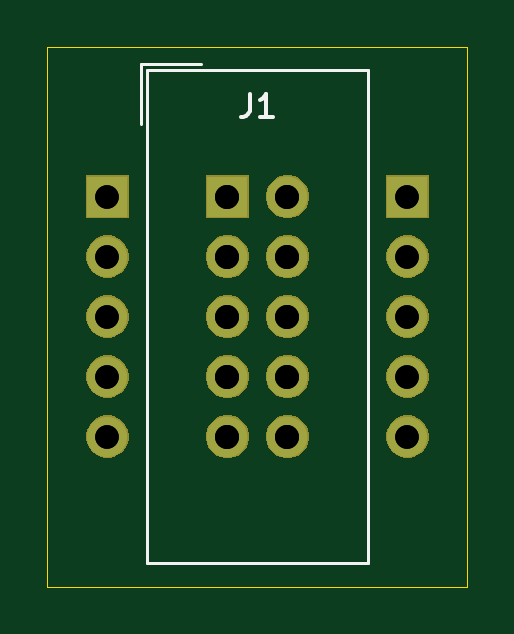
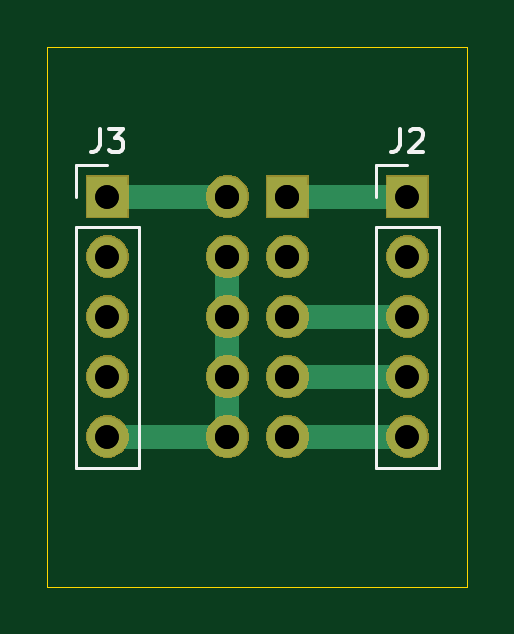
Circuit board: 12 layer files. Board 17.8 x 22.9 mm.
- bottom_copper: avr-isp-to-pcb-adapter-B_Cu.gbl (2299 bytes)
- bottom_mask: avr-isp-to-pcb-adapter-B_Mask.gbs (14197 bytes)
- paste: avr-isp-to-pcb-adapter-B_Paste.gbp (524 bytes)
- bottom_silk: avr-isp-to-pcb-adapter-B_SilkS.gbo (2626 bytes)
- outline: avr-isp-to-pcb-adapter-Edge_Cuts.gm1 (682 bytes)
- top_copper: avr-isp-to-pcb-adapter-F_Cu.gtl (1847 bytes)
- top_mask: avr-isp-to-pcb-adapter-F_Mask.gts (14197 bytes)
- paste: avr-isp-to-pcb-adapter-F_Paste.gtp (524 bytes)
- top_silk: avr-isp-to-pcb-adapter-F_SilkS.gto (1777 bytes)
- drill: avr-isp-to-pcb-adapter-NPTH.drl (284 bytes)
- drill: avr-isp-to-pcb-adapter-PTH.drl (506 bytes)
- drill: avr-isp-to-pcb-adapter.drl (503 bytes)

=== bottom_copper: avr-isp-to-pcb-adapter-B_Cu.gbl ===
%TF.GenerationSoftware,KiCad,Pcbnew,5.1.6-c6e7f7d~86~ubuntu18.04.1*%
%TF.CreationDate,2020-05-25T18:45:29+02:00*%
%TF.ProjectId,avr-isp-to-pcb-adapter,6176722d-6973-4702-9d74-6f2d7063622d,1.0*%
%TF.SameCoordinates,PX76b1be0PY53920b0*%
%TF.FileFunction,Copper,L2,Bot*%
%TF.FilePolarity,Positive*%
%FSLAX46Y46*%
G04 Gerber Fmt 4.6, Leading zero omitted, Abs format (unit mm)*
G04 Created by KiCad (PCBNEW 5.1.6-c6e7f7d~86~ubuntu18.04.1) date 2020-05-25 18:45:29*
%MOMM*%
%LPD*%
G01*
G04 APERTURE LIST*
%TA.AperFunction,ComponentPad*%
%ADD10R,1.727200X1.727200*%
%TD*%
%TA.AperFunction,ComponentPad*%
%ADD11O,1.727200X1.727200*%
%TD*%
%TA.AperFunction,ComponentPad*%
%ADD12R,1.700000X1.700000*%
%TD*%
%TA.AperFunction,ComponentPad*%
%ADD13O,1.700000X1.700000*%
%TD*%
%TA.AperFunction,Conductor*%
%ADD14C,1.000000*%
%TD*%
G04 APERTURE END LIST*
D10*
%TO.P,J1,1*%
%TO.N,/MOSI*%
X7620000Y16510000D03*
D11*
%TO.P,J1,2*%
%TO.N,/VCC*%
X10160000Y16510000D03*
%TO.P,J1,3*%
%TO.N,Net-(J1-Pad3)*%
X7620000Y13970000D03*
%TO.P,J1,4*%
%TO.N,/GND*%
X10160000Y13970000D03*
%TO.P,J1,5*%
%TO.N,/RST*%
X7620000Y11430000D03*
%TO.P,J1,6*%
%TO.N,/GND*%
X10160000Y11430000D03*
%TO.P,J1,7*%
%TO.N,/SCK*%
X7620000Y8890000D03*
%TO.P,J1,8*%
%TO.N,/GND*%
X10160000Y8890000D03*
%TO.P,J1,9*%
%TO.N,/MISO*%
X7620000Y6350000D03*
%TO.P,J1,10*%
%TO.N,/GND*%
X10160000Y6350000D03*
%TD*%
D12*
%TO.P,J2,1*%
%TO.N,/MOSI*%
X2540000Y16510000D03*
D13*
%TO.P,J2,2*%
%TO.N,Net-(J2-Pad2)*%
X2540000Y13970000D03*
%TO.P,J2,3*%
%TO.N,/RST*%
X2540000Y11430000D03*
%TO.P,J2,4*%
%TO.N,/SCK*%
X2540000Y8890000D03*
%TO.P,J2,5*%
%TO.N,/MISO*%
X2540000Y6350000D03*
%TD*%
%TO.P,J3,5*%
%TO.N,/GND*%
X15240000Y6350000D03*
%TO.P,J3,4*%
%TO.N,Net-(J3-Pad4)*%
X15240000Y8890000D03*
%TO.P,J3,3*%
%TO.N,Net-(J3-Pad3)*%
X15240000Y11430000D03*
%TO.P,J3,2*%
%TO.N,Net-(J3-Pad2)*%
X15240000Y13970000D03*
D12*
%TO.P,J3,1*%
%TO.N,/VCC*%
X15240000Y16510000D03*
%TD*%
D14*
%TO.N,/MOSI*%
X2540000Y16510000D02*
X7620000Y16510000D01*
%TO.N,/VCC*%
X10160000Y16510000D02*
X15240000Y16510000D01*
%TO.N,/GND*%
X10160000Y13970000D02*
X10160000Y6350000D01*
X10160000Y6350000D02*
X15240000Y6350000D01*
%TO.N,/RST*%
X2540000Y11430000D02*
X7620000Y11430000D01*
%TO.N,/SCK*%
X2540000Y8890000D02*
X7620000Y8890000D01*
%TO.N,/MISO*%
X2540000Y6350000D02*
X7620000Y6350000D01*
%TD*%
M02*

=== bottom_mask: avr-isp-to-pcb-adapter-B_Mask.gbs (14197 bytes, source omitted) ===
=== paste: avr-isp-to-pcb-adapter-B_Paste.gbp ===
%TF.GenerationSoftware,KiCad,Pcbnew,5.1.6-c6e7f7d~86~ubuntu18.04.1*%
%TF.CreationDate,2020-05-25T18:45:29+02:00*%
%TF.ProjectId,avr-isp-to-pcb-adapter,6176722d-6973-4702-9d74-6f2d7063622d,1.0*%
%TF.SameCoordinates,PX76b1be0PY53920b0*%
%TF.FileFunction,Paste,Bot*%
%TF.FilePolarity,Positive*%
%FSLAX46Y46*%
G04 Gerber Fmt 4.6, Leading zero omitted, Abs format (unit mm)*
G04 Created by KiCad (PCBNEW 5.1.6-c6e7f7d~86~ubuntu18.04.1) date 2020-05-25 18:45:29*
%MOMM*%
%LPD*%
G01*
G04 APERTURE LIST*
G04 APERTURE END LIST*
M02*

=== bottom_silk: avr-isp-to-pcb-adapter-B_SilkS.gbo ===
%TF.GenerationSoftware,KiCad,Pcbnew,5.1.6-c6e7f7d~86~ubuntu18.04.1*%
%TF.CreationDate,2020-05-25T18:45:29+02:00*%
%TF.ProjectId,avr-isp-to-pcb-adapter,6176722d-6973-4702-9d74-6f2d7063622d,1.0*%
%TF.SameCoordinates,PX76b1be0PY53920b0*%
%TF.FileFunction,Legend,Bot*%
%TF.FilePolarity,Positive*%
%FSLAX46Y46*%
G04 Gerber Fmt 4.6, Leading zero omitted, Abs format (unit mm)*
G04 Created by KiCad (PCBNEW 5.1.6-c6e7f7d~86~ubuntu18.04.1) date 2020-05-25 18:45:29*
%MOMM*%
%LPD*%
G01*
G04 APERTURE LIST*
%ADD10C,0.120000*%
%ADD11C,0.150000*%
%ADD12R,1.829200X1.829200*%
%ADD13O,1.829200X1.829200*%
%ADD14R,1.802000X1.802000*%
%ADD15O,1.802000X1.802000*%
G04 APERTURE END LIST*
D10*
%TO.C,J2*%
X3870000Y17840000D02*
X2540000Y17840000D01*
X3870000Y16510000D02*
X3870000Y17840000D01*
X3870000Y15240000D02*
X1210000Y15240000D01*
X1210000Y15240000D02*
X1210000Y5020000D01*
X3870000Y15240000D02*
X3870000Y5020000D01*
X3870000Y5020000D02*
X1210000Y5020000D01*
%TO.C,J3*%
X16570000Y5020000D02*
X13910000Y5020000D01*
X16570000Y15240000D02*
X16570000Y5020000D01*
X13910000Y15240000D02*
X13910000Y5020000D01*
X16570000Y15240000D02*
X13910000Y15240000D01*
X16570000Y16510000D02*
X16570000Y17840000D01*
X16570000Y17840000D02*
X15240000Y17840000D01*
%TO.C,J2*%
D11*
X2873333Y19387620D02*
X2873333Y18673334D01*
X2920952Y18530477D01*
X3016190Y18435239D01*
X3159047Y18387620D01*
X3254285Y18387620D01*
X2444761Y19292381D02*
X2397142Y19340000D01*
X2301904Y19387620D01*
X2063809Y19387620D01*
X1968571Y19340000D01*
X1920952Y19292381D01*
X1873333Y19197143D01*
X1873333Y19101905D01*
X1920952Y18959048D01*
X2492380Y18387620D01*
X1873333Y18387620D01*
%TO.C,J3*%
X15573333Y19387620D02*
X15573333Y18673334D01*
X15620952Y18530477D01*
X15716190Y18435239D01*
X15859047Y18387620D01*
X15954285Y18387620D01*
X15192380Y19387620D02*
X14573333Y19387620D01*
X14906666Y19006667D01*
X14763809Y19006667D01*
X14668571Y18959048D01*
X14620952Y18911429D01*
X14573333Y18816191D01*
X14573333Y18578096D01*
X14620952Y18482858D01*
X14668571Y18435239D01*
X14763809Y18387620D01*
X15049523Y18387620D01*
X15144761Y18435239D01*
X15192380Y18482858D01*
%TD*%
%LPC*%
D12*
%TO.C,J1*%
X7620000Y16510000D03*
D13*
X10160000Y16510000D03*
X7620000Y13970000D03*
X10160000Y13970000D03*
X7620000Y11430000D03*
X10160000Y11430000D03*
X7620000Y8890000D03*
X10160000Y8890000D03*
X7620000Y6350000D03*
X10160000Y6350000D03*
%TD*%
D14*
%TO.C,J2*%
X2540000Y16510000D03*
D15*
X2540000Y13970000D03*
X2540000Y11430000D03*
X2540000Y8890000D03*
X2540000Y6350000D03*
%TD*%
%TO.C,J3*%
X15240000Y6350000D03*
X15240000Y8890000D03*
X15240000Y11430000D03*
X15240000Y13970000D03*
D14*
X15240000Y16510000D03*
%TD*%
M02*

=== outline: avr-isp-to-pcb-adapter-Edge_Cuts.gm1 ===
%TF.GenerationSoftware,KiCad,Pcbnew,5.1.6-c6e7f7d~86~ubuntu18.04.1*%
%TF.CreationDate,2020-05-25T18:45:29+02:00*%
%TF.ProjectId,avr-isp-to-pcb-adapter,6176722d-6973-4702-9d74-6f2d7063622d,1.0*%
%TF.SameCoordinates,PX76b1be0PY53920b0*%
%TF.FileFunction,Profile,NP*%
%FSLAX46Y46*%
G04 Gerber Fmt 4.6, Leading zero omitted, Abs format (unit mm)*
G04 Created by KiCad (PCBNEW 5.1.6-c6e7f7d~86~ubuntu18.04.1) date 2020-05-25 18:45:29*
%MOMM*%
%LPD*%
G01*
G04 APERTURE LIST*
%TA.AperFunction,Profile*%
%ADD10C,0.050000*%
%TD*%
G04 APERTURE END LIST*
D10*
X0Y0D02*
X0Y22860000D01*
X17780000Y0D02*
X0Y0D01*
X17780000Y22860000D02*
X17780000Y0D01*
X0Y22860000D02*
X17780000Y22860000D01*
M02*

=== top_copper: avr-isp-to-pcb-adapter-F_Cu.gtl ===
%TF.GenerationSoftware,KiCad,Pcbnew,5.1.6-c6e7f7d~86~ubuntu18.04.1*%
%TF.CreationDate,2020-05-25T18:45:29+02:00*%
%TF.ProjectId,avr-isp-to-pcb-adapter,6176722d-6973-4702-9d74-6f2d7063622d,1.0*%
%TF.SameCoordinates,PX76b1be0PY53920b0*%
%TF.FileFunction,Copper,L1,Top*%
%TF.FilePolarity,Positive*%
%FSLAX46Y46*%
G04 Gerber Fmt 4.6, Leading zero omitted, Abs format (unit mm)*
G04 Created by KiCad (PCBNEW 5.1.6-c6e7f7d~86~ubuntu18.04.1) date 2020-05-25 18:45:29*
%MOMM*%
%LPD*%
G01*
G04 APERTURE LIST*
%TA.AperFunction,ComponentPad*%
%ADD10R,1.727200X1.727200*%
%TD*%
%TA.AperFunction,ComponentPad*%
%ADD11O,1.727200X1.727200*%
%TD*%
%TA.AperFunction,ComponentPad*%
%ADD12R,1.700000X1.700000*%
%TD*%
%TA.AperFunction,ComponentPad*%
%ADD13O,1.700000X1.700000*%
%TD*%
G04 APERTURE END LIST*
D10*
%TO.P,J1,1*%
%TO.N,/MOSI*%
X7620000Y16510000D03*
D11*
%TO.P,J1,2*%
%TO.N,/VCC*%
X10160000Y16510000D03*
%TO.P,J1,3*%
%TO.N,Net-(J1-Pad3)*%
X7620000Y13970000D03*
%TO.P,J1,4*%
%TO.N,/GND*%
X10160000Y13970000D03*
%TO.P,J1,5*%
%TO.N,/RST*%
X7620000Y11430000D03*
%TO.P,J1,6*%
%TO.N,/GND*%
X10160000Y11430000D03*
%TO.P,J1,7*%
%TO.N,/SCK*%
X7620000Y8890000D03*
%TO.P,J1,8*%
%TO.N,/GND*%
X10160000Y8890000D03*
%TO.P,J1,9*%
%TO.N,/MISO*%
X7620000Y6350000D03*
%TO.P,J1,10*%
%TO.N,/GND*%
X10160000Y6350000D03*
%TD*%
D12*
%TO.P,J2,1*%
%TO.N,/MOSI*%
X2540000Y16510000D03*
D13*
%TO.P,J2,2*%
%TO.N,Net-(J2-Pad2)*%
X2540000Y13970000D03*
%TO.P,J2,3*%
%TO.N,/RST*%
X2540000Y11430000D03*
%TO.P,J2,4*%
%TO.N,/SCK*%
X2540000Y8890000D03*
%TO.P,J2,5*%
%TO.N,/MISO*%
X2540000Y6350000D03*
%TD*%
%TO.P,J3,5*%
%TO.N,/GND*%
X15240000Y6350000D03*
%TO.P,J3,4*%
%TO.N,Net-(J3-Pad4)*%
X15240000Y8890000D03*
%TO.P,J3,3*%
%TO.N,Net-(J3-Pad3)*%
X15240000Y11430000D03*
%TO.P,J3,2*%
%TO.N,Net-(J3-Pad2)*%
X15240000Y13970000D03*
D12*
%TO.P,J3,1*%
%TO.N,/VCC*%
X15240000Y16510000D03*
%TD*%
M02*

=== top_mask: avr-isp-to-pcb-adapter-F_Mask.gts (14197 bytes, source omitted) ===
=== paste: avr-isp-to-pcb-adapter-F_Paste.gtp ===
%TF.GenerationSoftware,KiCad,Pcbnew,5.1.6-c6e7f7d~86~ubuntu18.04.1*%
%TF.CreationDate,2020-05-25T18:45:29+02:00*%
%TF.ProjectId,avr-isp-to-pcb-adapter,6176722d-6973-4702-9d74-6f2d7063622d,1.0*%
%TF.SameCoordinates,PX76b1be0PY53920b0*%
%TF.FileFunction,Paste,Top*%
%TF.FilePolarity,Positive*%
%FSLAX46Y46*%
G04 Gerber Fmt 4.6, Leading zero omitted, Abs format (unit mm)*
G04 Created by KiCad (PCBNEW 5.1.6-c6e7f7d~86~ubuntu18.04.1) date 2020-05-25 18:45:29*
%MOMM*%
%LPD*%
G01*
G04 APERTURE LIST*
G04 APERTURE END LIST*
M02*

=== top_silk: avr-isp-to-pcb-adapter-F_SilkS.gto ===
%TF.GenerationSoftware,KiCad,Pcbnew,5.1.6-c6e7f7d~86~ubuntu18.04.1*%
%TF.CreationDate,2020-05-25T18:45:29+02:00*%
%TF.ProjectId,avr-isp-to-pcb-adapter,6176722d-6973-4702-9d74-6f2d7063622d,1.0*%
%TF.SameCoordinates,PX76b1be0PY53920b0*%
%TF.FileFunction,Legend,Top*%
%TF.FilePolarity,Positive*%
%FSLAX46Y46*%
G04 Gerber Fmt 4.6, Leading zero omitted, Abs format (unit mm)*
G04 Created by KiCad (PCBNEW 5.1.6-c6e7f7d~86~ubuntu18.04.1) date 2020-05-25 18:45:29*
%MOMM*%
%LPD*%
G01*
G04 APERTURE LIST*
%ADD10C,0.120000*%
%ADD11C,0.150000*%
%ADD12R,1.829200X1.829200*%
%ADD13O,1.829200X1.829200*%
%ADD14R,1.802000X1.802000*%
%ADD15O,1.802000X1.802000*%
G04 APERTURE END LIST*
D10*
%TO.C,J1*%
X3965000Y22110000D02*
X6505000Y22110000D01*
X3965000Y22110000D02*
X3965000Y19570000D01*
X4215000Y21860000D02*
X13565000Y21860000D01*
X4215000Y1000000D02*
X4215000Y21860000D01*
X13565000Y1000000D02*
X4215000Y1000000D01*
X13565000Y21860000D02*
X13565000Y1000000D01*
D11*
X8556666Y20867620D02*
X8556666Y20153334D01*
X8509047Y20010477D01*
X8413809Y19915239D01*
X8270952Y19867620D01*
X8175714Y19867620D01*
X9556666Y19867620D02*
X8985238Y19867620D01*
X9270952Y19867620D02*
X9270952Y20867620D01*
X9175714Y20724762D01*
X9080476Y20629524D01*
X8985238Y20581905D01*
%TD*%
%LPC*%
D12*
%TO.C,J1*%
X7620000Y16510000D03*
D13*
X10160000Y16510000D03*
X7620000Y13970000D03*
X10160000Y13970000D03*
X7620000Y11430000D03*
X10160000Y11430000D03*
X7620000Y8890000D03*
X10160000Y8890000D03*
X7620000Y6350000D03*
X10160000Y6350000D03*
%TD*%
D14*
%TO.C,J2*%
X2540000Y16510000D03*
D15*
X2540000Y13970000D03*
X2540000Y11430000D03*
X2540000Y8890000D03*
X2540000Y6350000D03*
%TD*%
%TO.C,J3*%
X15240000Y6350000D03*
X15240000Y8890000D03*
X15240000Y11430000D03*
X15240000Y13970000D03*
D14*
X15240000Y16510000D03*
%TD*%
M02*

=== drill: avr-isp-to-pcb-adapter-NPTH.drl ===
M48
; DRILL file {KiCad 5.1.4-3.fc31} date nie, 17 lis 2019, 16:10:35
; FORMAT={-:-/ absolute / inch / decimal}
; #@! TF.CreationDate,2019-11-17T16:10:35+01:00
; #@! TF.GenerationSoftware,Kicad,Pcbnew,5.1.4-3.fc31
; #@! TF.FileFunction,NonPlated,1,2,NPTH
FMAT,2
INCH
%
G90
G05
T0
M30

=== drill: avr-isp-to-pcb-adapter-PTH.drl ===
M48
; DRILL file {KiCad 5.1.4-3.fc31} date nie, 17 lis 2019, 16:10:35
; FORMAT={-:-/ absolute / inch / decimal}
; #@! TF.CreationDate,2019-11-17T16:10:35+01:00
; #@! TF.GenerationSoftware,Kicad,Pcbnew,5.1.4-3.fc31
; #@! TF.FileFunction,Plated,1,2,PTH
FMAT,2
INCH
T1C0.0394
T2C0.0400
%
G90
G05
T1
X0.6Y0.65
X0.6Y0.55
X0.6Y0.45
X0.6Y0.35
X0.6Y0.25
X0.1Y0.65
X0.1Y0.55
X0.1Y0.45
X0.1Y0.35
X0.1Y0.25
T2
X0.3Y0.65
X0.3Y0.55
X0.3Y0.45
X0.3Y0.35
X0.3Y0.25
X0.4Y0.65
X0.4Y0.55
X0.4Y0.45
X0.4Y0.35
X0.4Y0.25
T0
M30

=== drill: avr-isp-to-pcb-adapter.drl ===
M48
; DRILL file {KiCad 5.1.6-c6e7f7d~86~ubuntu18.04.1} date Mon May 25 18:45:32 2020
; FORMAT={-:-/ absolute / inch / decimal}
; #@! TF.CreationDate,2020-05-25T18:45:32+02:00
; #@! TF.GenerationSoftware,Kicad,Pcbnew,5.1.6-c6e7f7d~86~ubuntu18.04.1
FMAT,2
INCH
T1C0.0394
T2C0.0400
%
G90
G05
T1
X0.1Y0.65
X0.1Y0.55
X0.1Y0.45
X0.1Y0.35
X0.1Y0.25
X0.6Y0.65
X0.6Y0.55
X0.6Y0.45
X0.6Y0.35
X0.6Y0.25
T2
X0.3Y0.65
X0.3Y0.55
X0.3Y0.45
X0.3Y0.35
X0.3Y0.25
X0.4Y0.65
X0.4Y0.55
X0.4Y0.45
X0.4Y0.35
X0.4Y0.25
T0
M30

